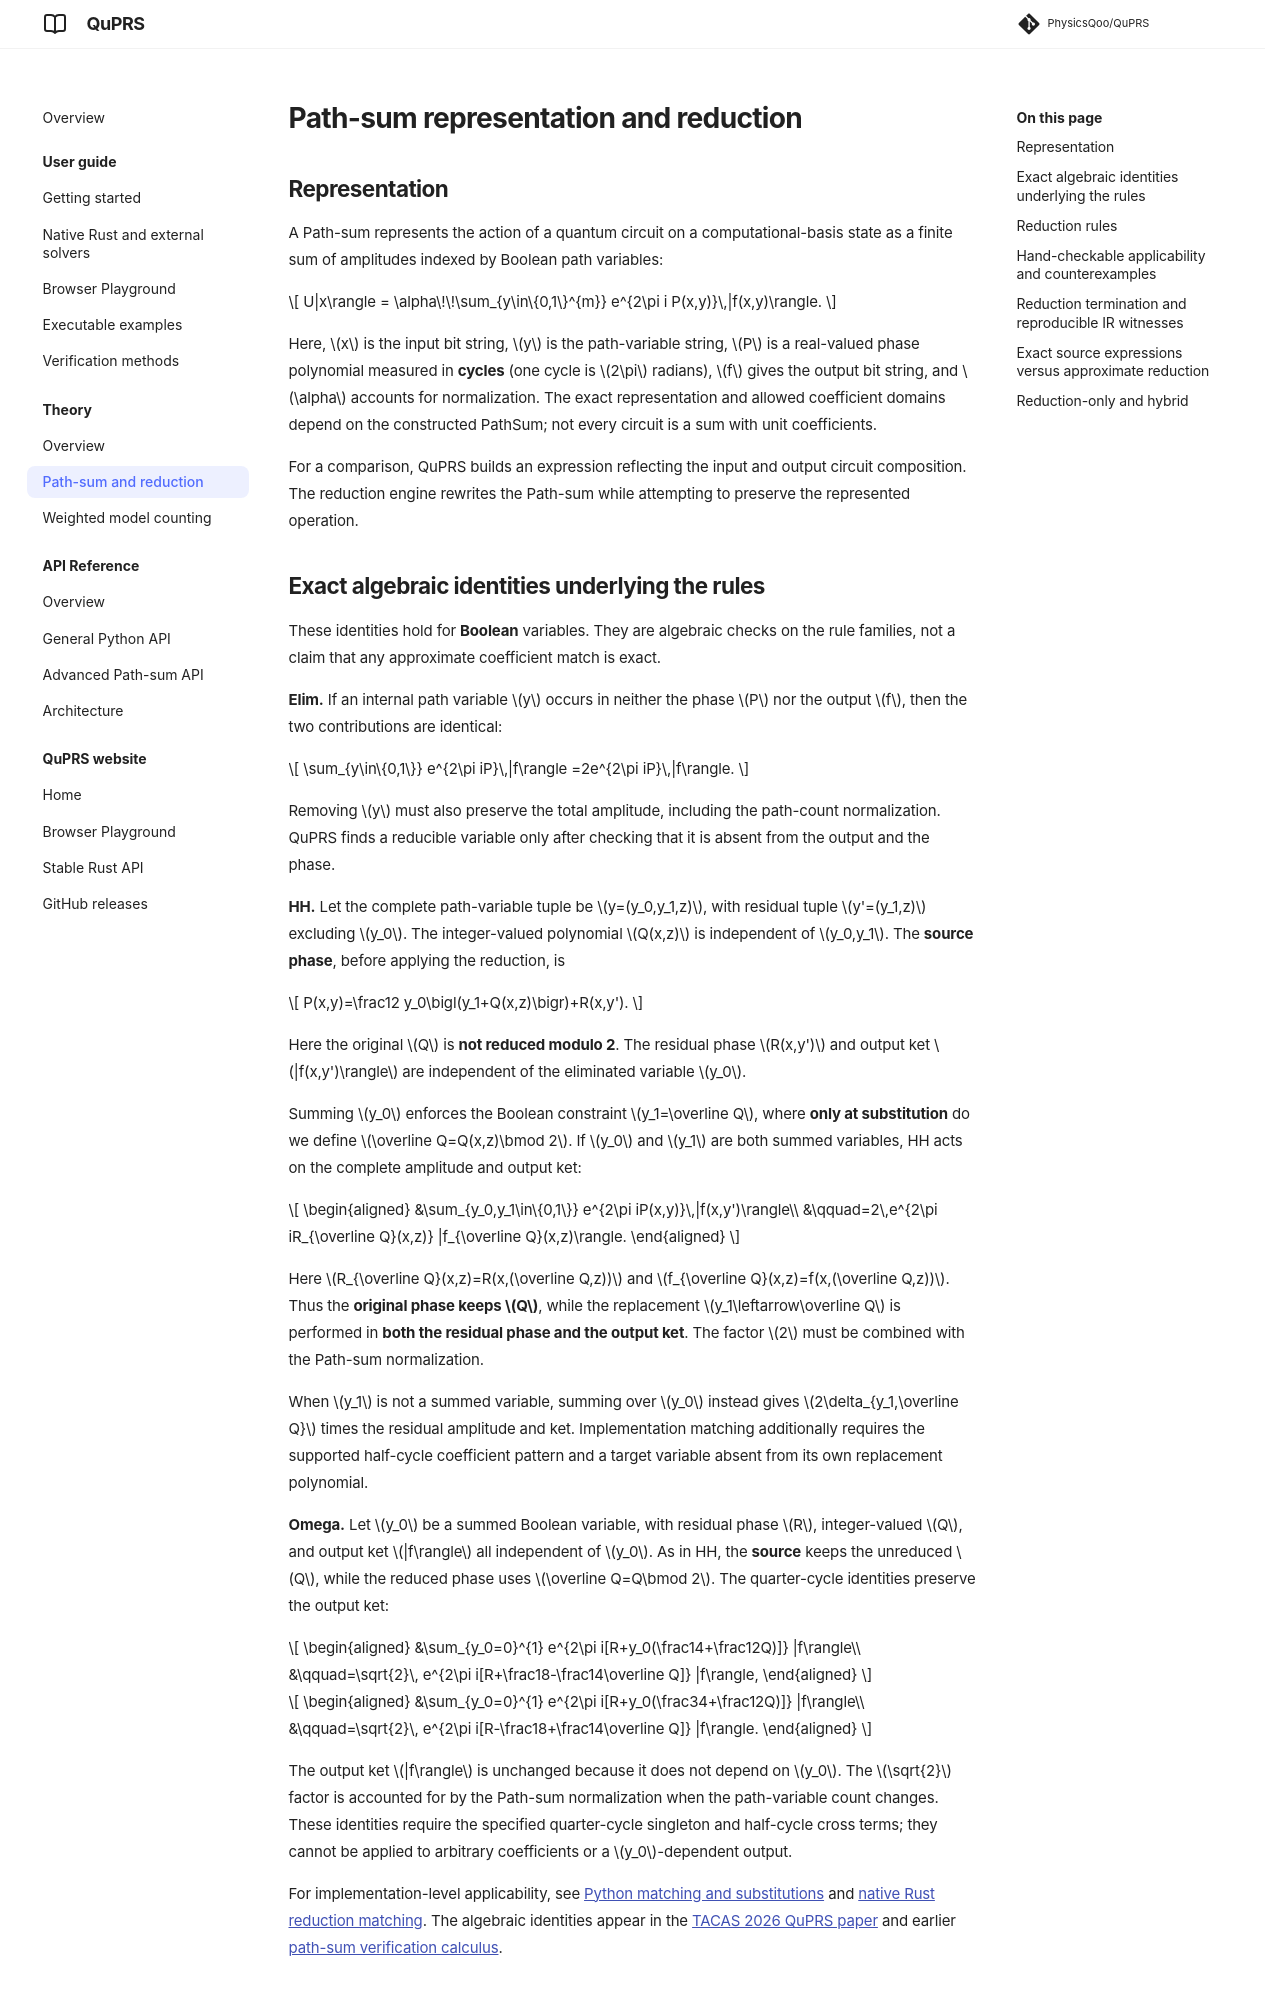

repository: PhysicsQoo/QuPRS · page: docs/dev/path-sum/index.html · generator: mkdocs

# Path-sum representation and reduction

## Representation

A Path-sum represents the action of a quantum circuit on a computational-basis state as a finite sum of amplitudes indexed by Boolean path variables:

$$
U|x\rangle = \alpha\!\!\sum_{y\in\{0,1\}^{m}}
 e^{2\pi i P(x,y)}\,|f(x,y)\rangle.
$$

Here, \(x\) is the input bit string, \(y\) is the path-variable string, \(P\) is a real-valued phase polynomial measured in **cycles** (one cycle is \(2\pi\) radians), \(f\) gives the output bit string, and \(\alpha\) accounts for normalization. The exact representation and allowed coefficient domains depend on the constructed PathSum; not every circuit is a sum with unit coefficients.

For a comparison, QuPRS builds an expression reflecting the input and output circuit composition. The reduction engine rewrites the Path-sum while attempting to preserve the represented operation.

## Exact algebraic identities underlying the rules

These identities hold for **Boolean** variables. They are algebraic checks on the rule families, not a claim that any approximate coefficient match is exact.

**Elim.** If an internal path variable \(y\) occurs in neither the phase \(P\) nor the output \(f\), then the two contributions are identical:

$$
\sum_{y\in\{0,1\}} e^{2\pi iP}\,|f\rangle
=2e^{2\pi iP}\,|f\rangle.
$$

Removing \(y\) must also preserve the total amplitude, including the path-count normalization. QuPRS finds a reducible variable only after checking that it is absent from the output and the phase.

**HH.** Let the complete path-variable tuple be \(y=(y_0,y_1,z)\), with residual tuple \(y'=(y_1,z)\) excluding \(y_0\). The integer-valued polynomial \(Q(x,z)\) is independent of \(y_0,y_1\). The **source phase**, before applying the reduction, is

$$
P(x,y)=\frac12 y_0\bigl(y_1+Q(x,z)\bigr)+R(x,y').
$$

Here the original \(Q\) is **not reduced modulo 2**. The residual phase \(R(x,y')\) and output ket \(|f(x,y')\rangle\) are independent of the eliminated variable \(y_0\).

Summing \(y_0\) enforces the Boolean constraint \(y_1=\overline Q\), where **only at substitution** do we define \(\overline Q=Q(x,z)\bmod 2\). If \(y_0\) and \(y_1\) are both summed variables, HH acts on the complete amplitude and output ket:

$$
\begin{aligned}
&\sum_{y_0,y_1\in\{0,1\}}
 e^{2\pi iP(x,y)}\,|f(x,y')\rangle\\
&\qquad=2\,e^{2\pi iR_{\overline Q}(x,z)}
 |f_{\overline Q}(x,z)\rangle.
\end{aligned}
$$

Here \(R_{\overline Q}(x,z)=R(x,(\overline Q,z))\) and \(f_{\overline Q}(x,z)=f(x,(\overline Q,z))\). Thus the **original phase keeps \(Q\)**, while the replacement \(y_1\leftarrow\overline Q\) is performed in **both the residual phase and the output ket**. The factor \(2\) must be combined with the Path-sum normalization.

When \(y_1\) is not a summed variable, summing over \(y_0\) instead gives \(2\delta_{y_1,\overline Q}\) times the residual amplitude and ket. Implementation matching additionally requires the supported half-cycle coefficient pattern and a target variable absent from its own replacement polynomial.

**Omega.** Let \(y_0\) be a summed Boolean variable, with residual phase \(R\), integer-valued \(Q\), and output ket \(|f\rangle\) all independent of \(y_0\). As in HH, the **source** keeps the unreduced \(Q\), while the reduced phase uses \(\overline Q=Q\bmod 2\). The quarter-cycle identities preserve the output ket:

$$
\begin{aligned}
&\sum_{y_0=0}^{1}
 e^{2\pi i[R+y_0(\frac14+\frac12Q)]}
 |f\rangle\\
&\qquad=\sqrt{2}\,
 e^{2\pi i[R+\frac18-\frac14\overline Q]}
 |f\rangle,
\end{aligned}
$$

$$
\begin{aligned}
&\sum_{y_0=0}^{1}
 e^{2\pi i[R+y_0(\frac34+\frac12Q)]}
 |f\rangle\\
&\qquad=\sqrt{2}\,
 e^{2\pi i[R-\frac18+\frac14\overline Q]}
 |f\rangle.
\end{aligned}
$$

The output ket \(|f\rangle\) is unchanged because it does not depend on \(y_0\). The \(\sqrt{2}\) factor is accounted for by the Path-sum normalization when the path-variable count changes. These identities require the specified quarter-cycle singleton and half-cycle cross terms; they cannot be applied to arbitrary coefficients or a \(y_0\)-dependent output.

For implementation-level applicability, see [Python matching and substitutions](https://github.com/PhysicsQoo/QuPRS/blob/dev/src/QuPRS/pathsum/pattern_match.py) and [native Rust reduction matching](https://github.com/PhysicsQoo/QuPRS/blob/dev/rust/quprs/src/reduction.rs). The algebraic identities appear in the [TACAS 2026 QuPRS paper](https://link.springer.com/chapter/10.1007/978-3-032-22749-2_21) and earlier [path-sum verification calculus](https://www.mathstat.dal.ca/~mamy/Papers/pathsum.pdf).
